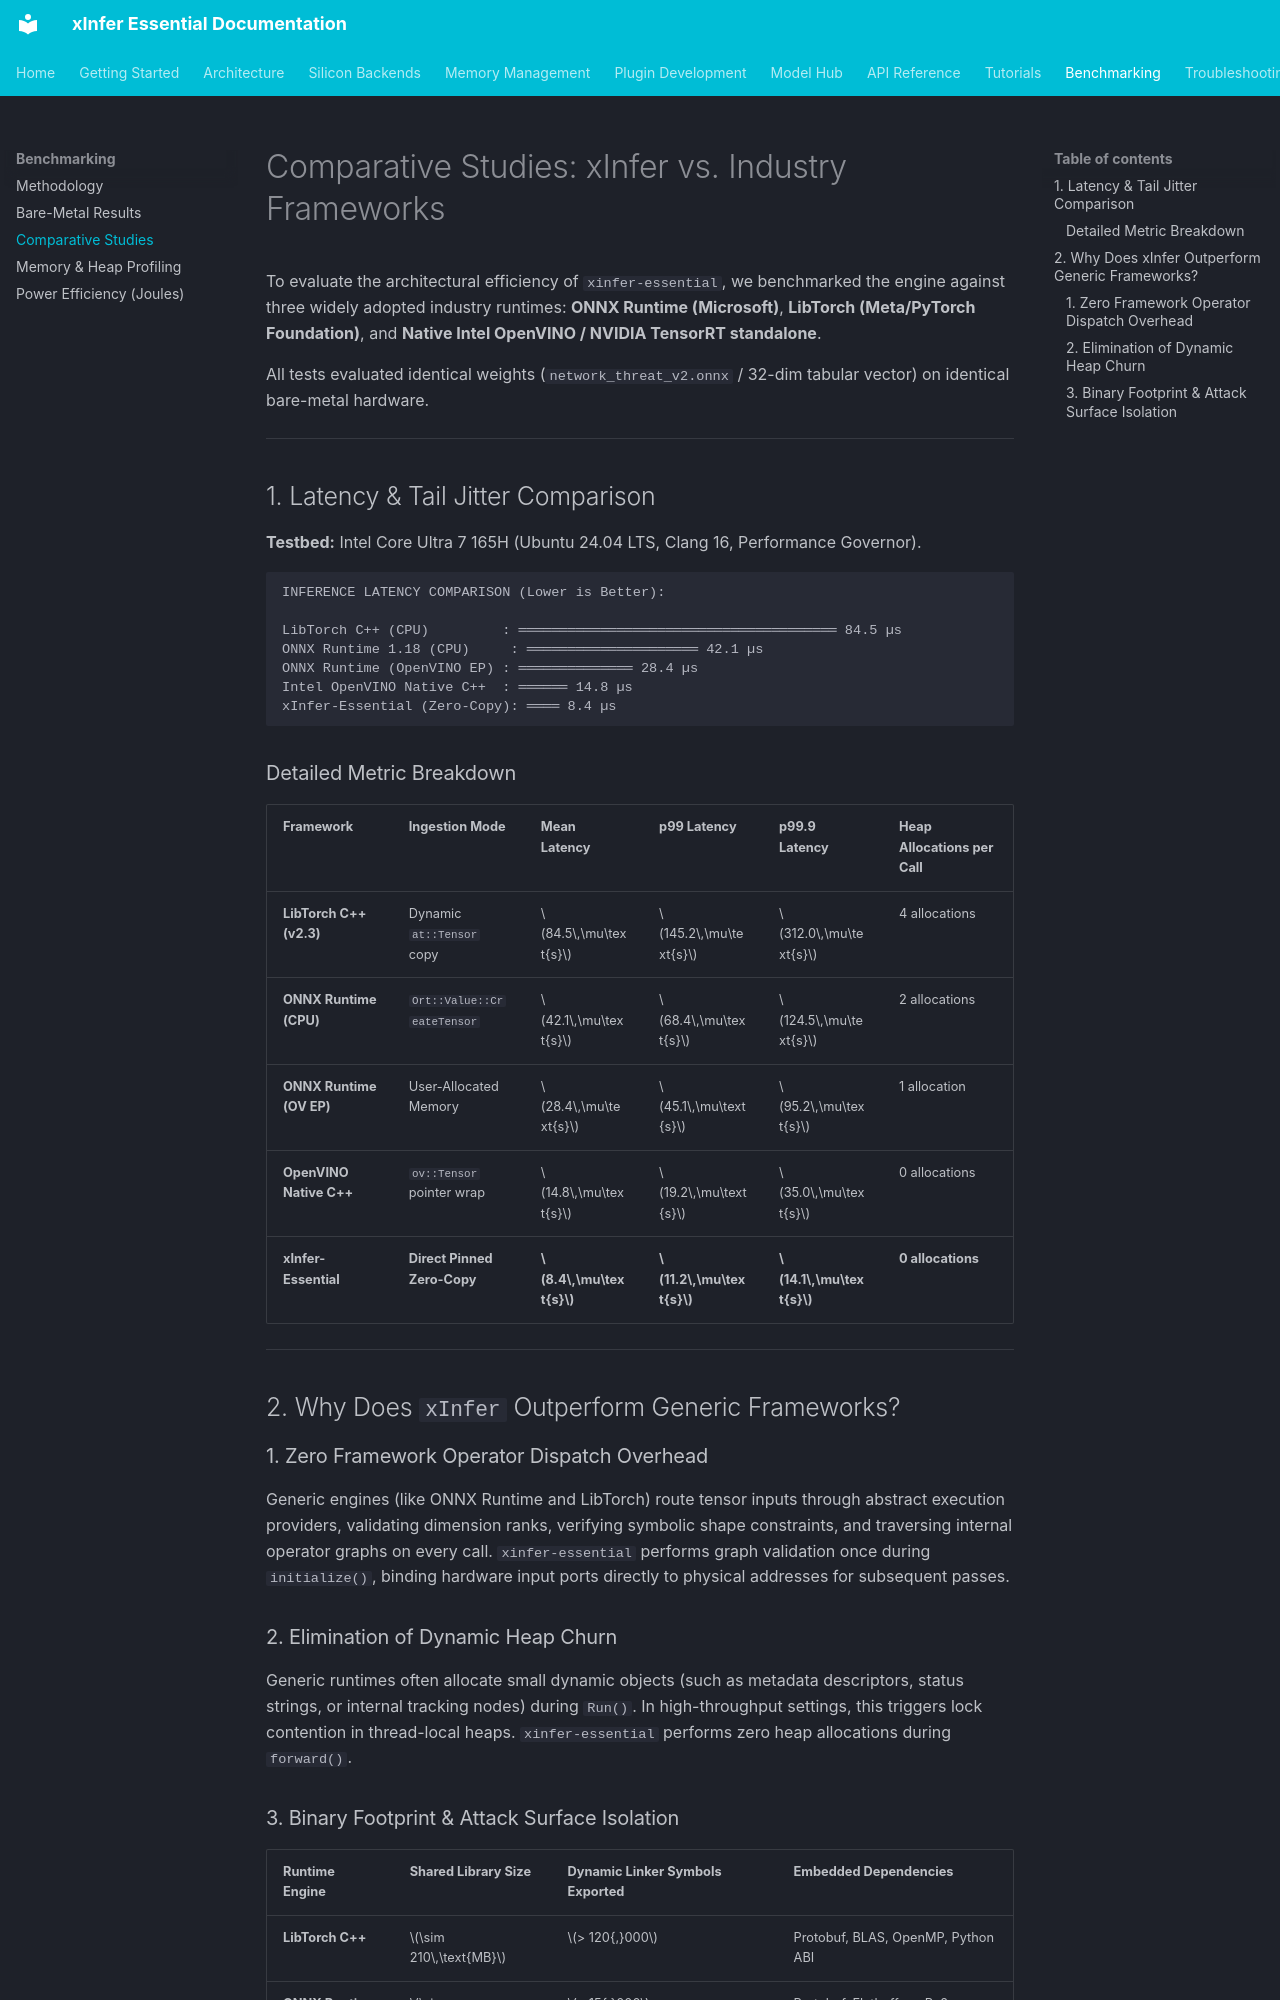

repository: kamisaberi/xinfer-essential · page: benchmarking/comparative-studies/index.html · generator: mkdocs

# Comparative Studies: xInfer vs. Industry Frameworks

To evaluate the architectural efficiency of `xinfer-essential`, we benchmarked the engine against three widely adopted industry runtimes: **ONNX Runtime (Microsoft)**, **LibTorch (Meta/PyTorch Foundation)**, and **Native Intel OpenVINO / NVIDIA TensorRT standalone**.

All tests evaluated identical weights (`network_threat_v2.onnx` / 32-dim tabular vector) on identical bare-metal hardware.

---

## 1. Latency & Tail Jitter Comparison

**Testbed:** Intel Core Ultra 7 165H (Ubuntu 24.04 LTS, Clang 16, Performance Governor).

```text
INFERENCE LATENCY COMPARISON (Lower is Better):

LibTorch C++ (CPU)         : ═══════════════════════════════════════ 84.5 µs
ONNX Runtime 1.18 (CPU)     : ═════════════════════ 42.1 µs
ONNX Runtime (OpenVINO EP) : ══════════════ 28.4 µs
Intel OpenVINO Native C++  : ══════ 14.8 µs
xInfer-Essential (Zero-Copy): ════ 8.4 µs
```

### Detailed Metric Breakdown

| Framework | Ingestion Mode | Mean Latency | p99 Latency | p99.9 Latency | Heap Allocations per Call |
| :--- | :--- | :--- | :--- | :--- | :--- |
| **LibTorch C++ (v2.3)** | Dynamic `at::Tensor` copy | $84.5\,\mu\text{s}$ | $145.2\,\mu\text{s}$ | $312.0\,\mu\text{s}$ | 4 allocations |
| **ONNX Runtime (CPU)** | `Ort::Value::CreateTensor` | $42.1\,\mu\text{s}$ | $68.4\,\mu\text{s}$ | $124.5\,\mu\text{s}$ | 2 allocations |
| **ONNX Runtime (OV EP)** | User-Allocated Memory | $28.4\,\mu\text{s}$ | $45.1\,\mu\text{s}$ | $95.2\,\mu\text{s}$ | 1 allocation |
| **OpenVINO Native C++** | `ov::Tensor` pointer wrap | $14.8\,\mu\text{s}$ | $19.2\,\mu\text{s}$ | $35.0\,\mu\text{s}$ | 0 allocations |
| **xInfer-Essential** | **Direct Pinned Zero-Copy**| **$8.4\,\mu\text{s}$** | **$11.2\,\mu\text{s}$** | **$14.1\,\mu\text{s}$** | **0 allocations** |

---

## 2. Why Does `xInfer` Outperform Generic Frameworks?

### 1. Zero Framework Operator Dispatch Overhead
Generic engines (like ONNX Runtime and LibTorch) route tensor inputs through abstract execution providers, validating dimension ranks, verifying symbolic shape constraints, and traversing internal operator graphs on every call. `xinfer-essential` performs graph validation once during `initialize()`, binding hardware input ports directly to physical addresses for subsequent passes.

### 2. Elimination of Dynamic Heap Churn
Generic runtimes often allocate small dynamic objects (such as metadata descriptors, status strings, or internal tracking nodes) during `Run()`. In high-throughput settings, this triggers lock contention in thread-local heaps. `xinfer-essential` performs zero heap allocations during `forward()`.
